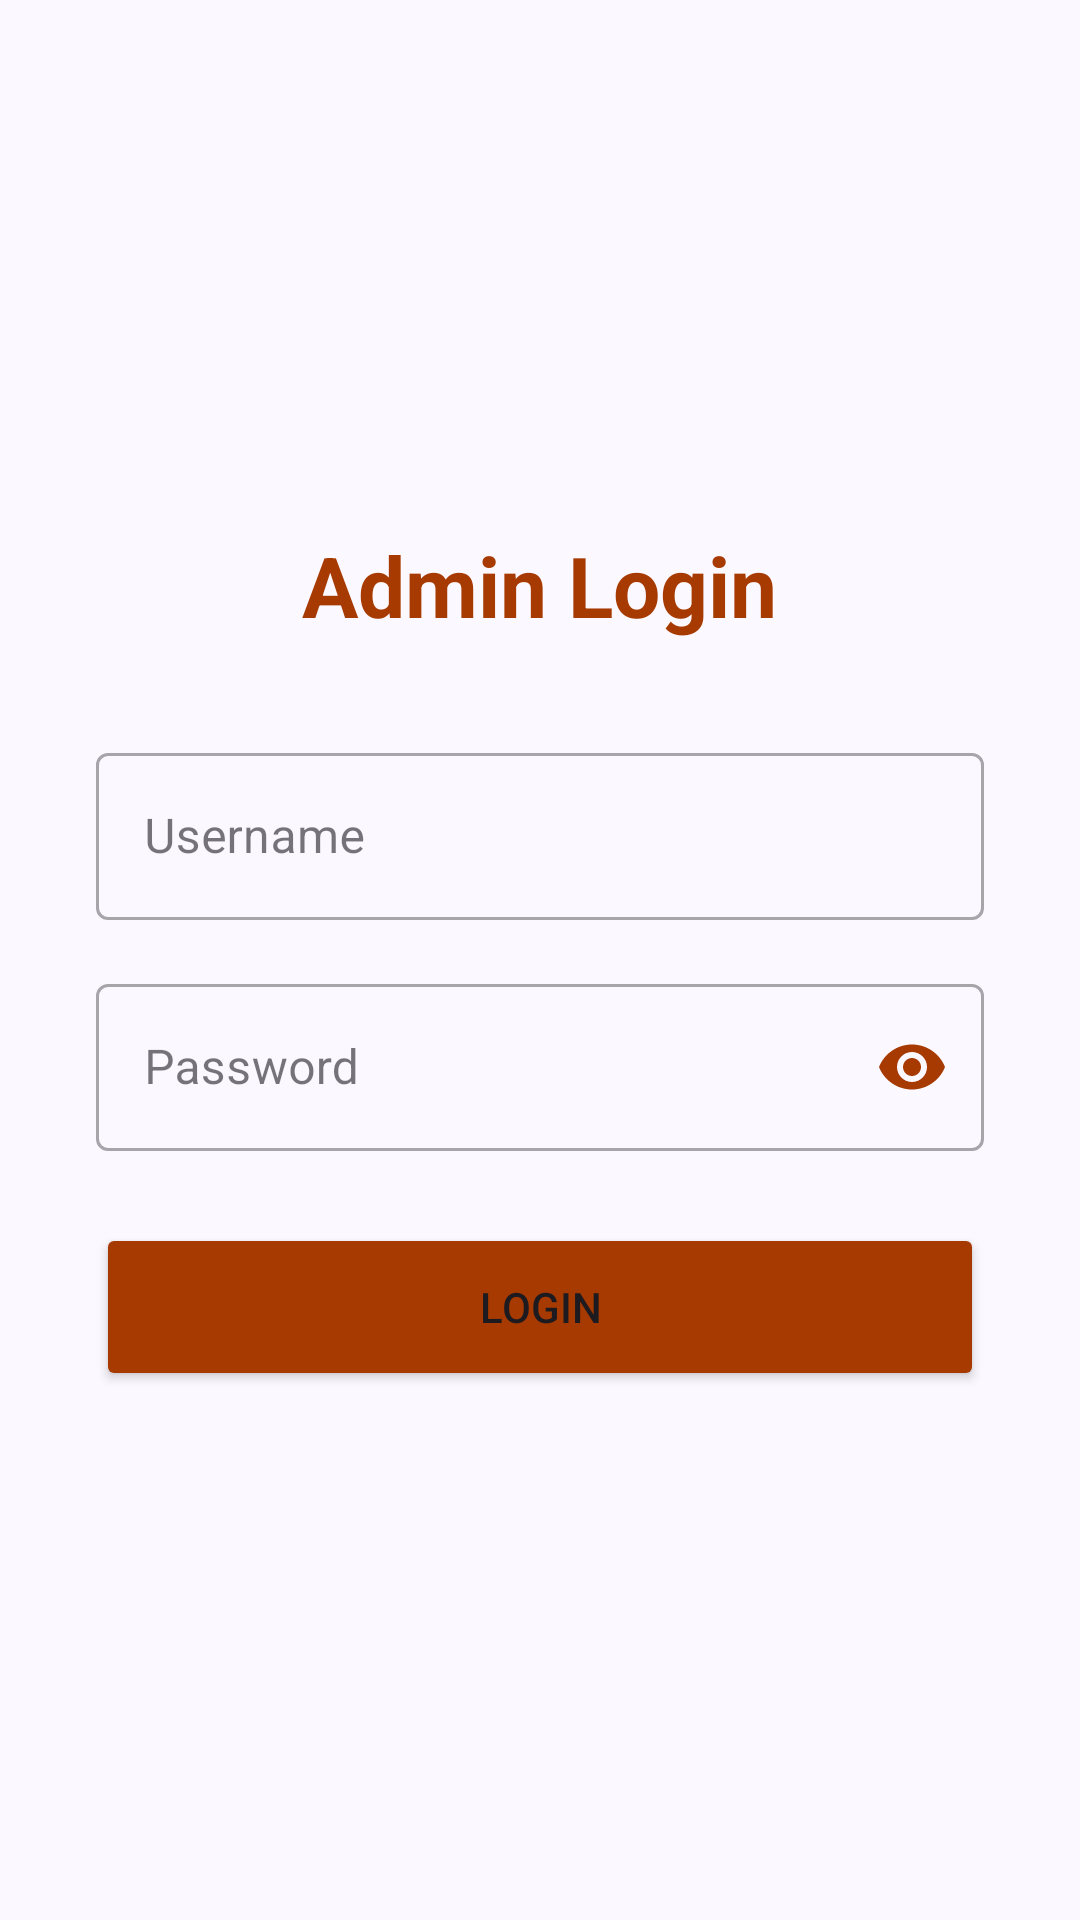

Layout XML and referenced resources for this Android screen:
<!-- AndroidManifest.xml: application theme Theme.KitchenExpert -->
<!-- res/layout/activity_login.xml -->
<?xml version="1.0" encoding="utf-8"?>
<LinearLayout xmlns:android="http://schemas.android.com/apk/res/android"
    android:layout_width="match_parent"
    android:layout_height="match_parent"
    android:gravity="center"
    android:orientation="vertical"
    android:padding="32dp"
    android:background="@color/background">

    <TextView
        android:layout_width="wrap_content"
        android:layout_height="wrap_content"
        android:text="Admin Login"
        android:textColor="@color/primary"
        android:textSize="28sp"
        android:textStyle="bold"
        android:layout_marginBottom="32dp"/>

    <com.google.android.material.textfield.TextInputLayout
        android:layout_width="match_parent"
        android:layout_height="wrap_content"
        android:layout_marginBottom="16dp"
        style="@style/Widget.MaterialComponents.TextInputLayout.OutlinedBox">
        <com.google.android.material.textfield.TextInputEditText
            android:id="@+id/etUsername"
            android:layout_width="match_parent"
            android:layout_height="wrap_content"
            android:hint="Username"/>
    </com.google.android.material.textfield.TextInputLayout>

    <com.google.android.material.textfield.TextInputLayout
        android:layout_width="match_parent"
        android:layout_height="wrap_content"
        android:layout_marginBottom="24dp"
        app:passwordToggleEnabled="true"
        app:passwordToggleTint="@color/primary"
        xmlns:app="http://schemas.android.com/apk/res-auto"
        style="@style/Widget.MaterialComponents.TextInputLayout.OutlinedBox">
        <com.google.android.material.textfield.TextInputEditText
            android:id="@+id/etPassword"
            android:layout_width="match_parent"
            android:layout_height="wrap_content"
            android:hint="Password"
            android:inputType="textPassword"/>
    </com.google.android.material.textfield.TextInputLayout>

    <Button
        android:id="@+id/btnLogin"
        android:layout_width="match_parent"
        android:layout_height="56dp"
        android:text="Login"
        android:backgroundTint="@color/primary"/>

</LinearLayout>
<!-- resources referenced by this layout -->
<resources>
  <color name="background">#fbf8ff</color>
  <color name="primary">#a73a00</color>
  <style name="Theme.KitchenExpert" parent="Theme.Material3.Light.NoActionBar">
          <item name="colorPrimary">@color/primary</item>
          <item name="colorOnPrimary">@color/onPrimary</item>
          <item name="colorPrimaryContainer">@color/primaryContainer</item>
          <item name="colorOnPrimaryContainer">@color/onPrimaryContainer</item>
          <item name="colorSecondary">@color/secondary</item>
          <item name="colorSecondaryContainer">@color/secondaryContainer</item>
          <item name="colorOnSecondaryContainer">@color/onSecondaryContainer</item>
          <item name="android:statusBarColor">@color/surface</item>
          <item name="android:windowLightStatusBar">true</item>
          <item name="android:windowBackground">@color/background</item>
      </style>
  <color name="onPrimary">#ffffff</color>
  <color name="primaryContainer">#ff5c00</color>
  <color name="onPrimaryContainer">#521800</color>
  <color name="secondary">#5f5e5e</color>
  <color name="secondaryContainer">#e2dfde</color>
  <color name="onSecondaryContainer">#331200</color>
  <color name="surface">#fbf8ff</color>
</resources>
